Photos from the image-classification dataset "data_heatmap" in the GitHub repository josean9/Caso1.-Detecci-n-de-melanomas. Its 2 classes are: benign, malignant.

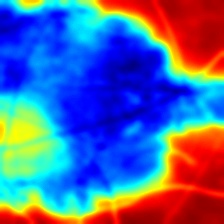
Label: malignant

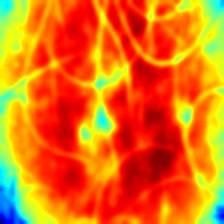
Label: benign

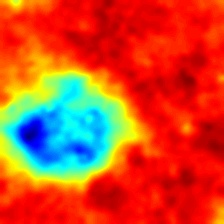
Label: malignant

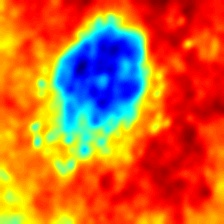
Label: benign

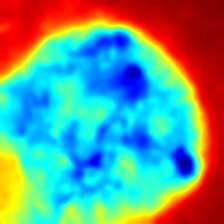
Label: malignant

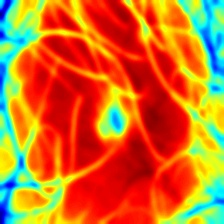
Label: benign
